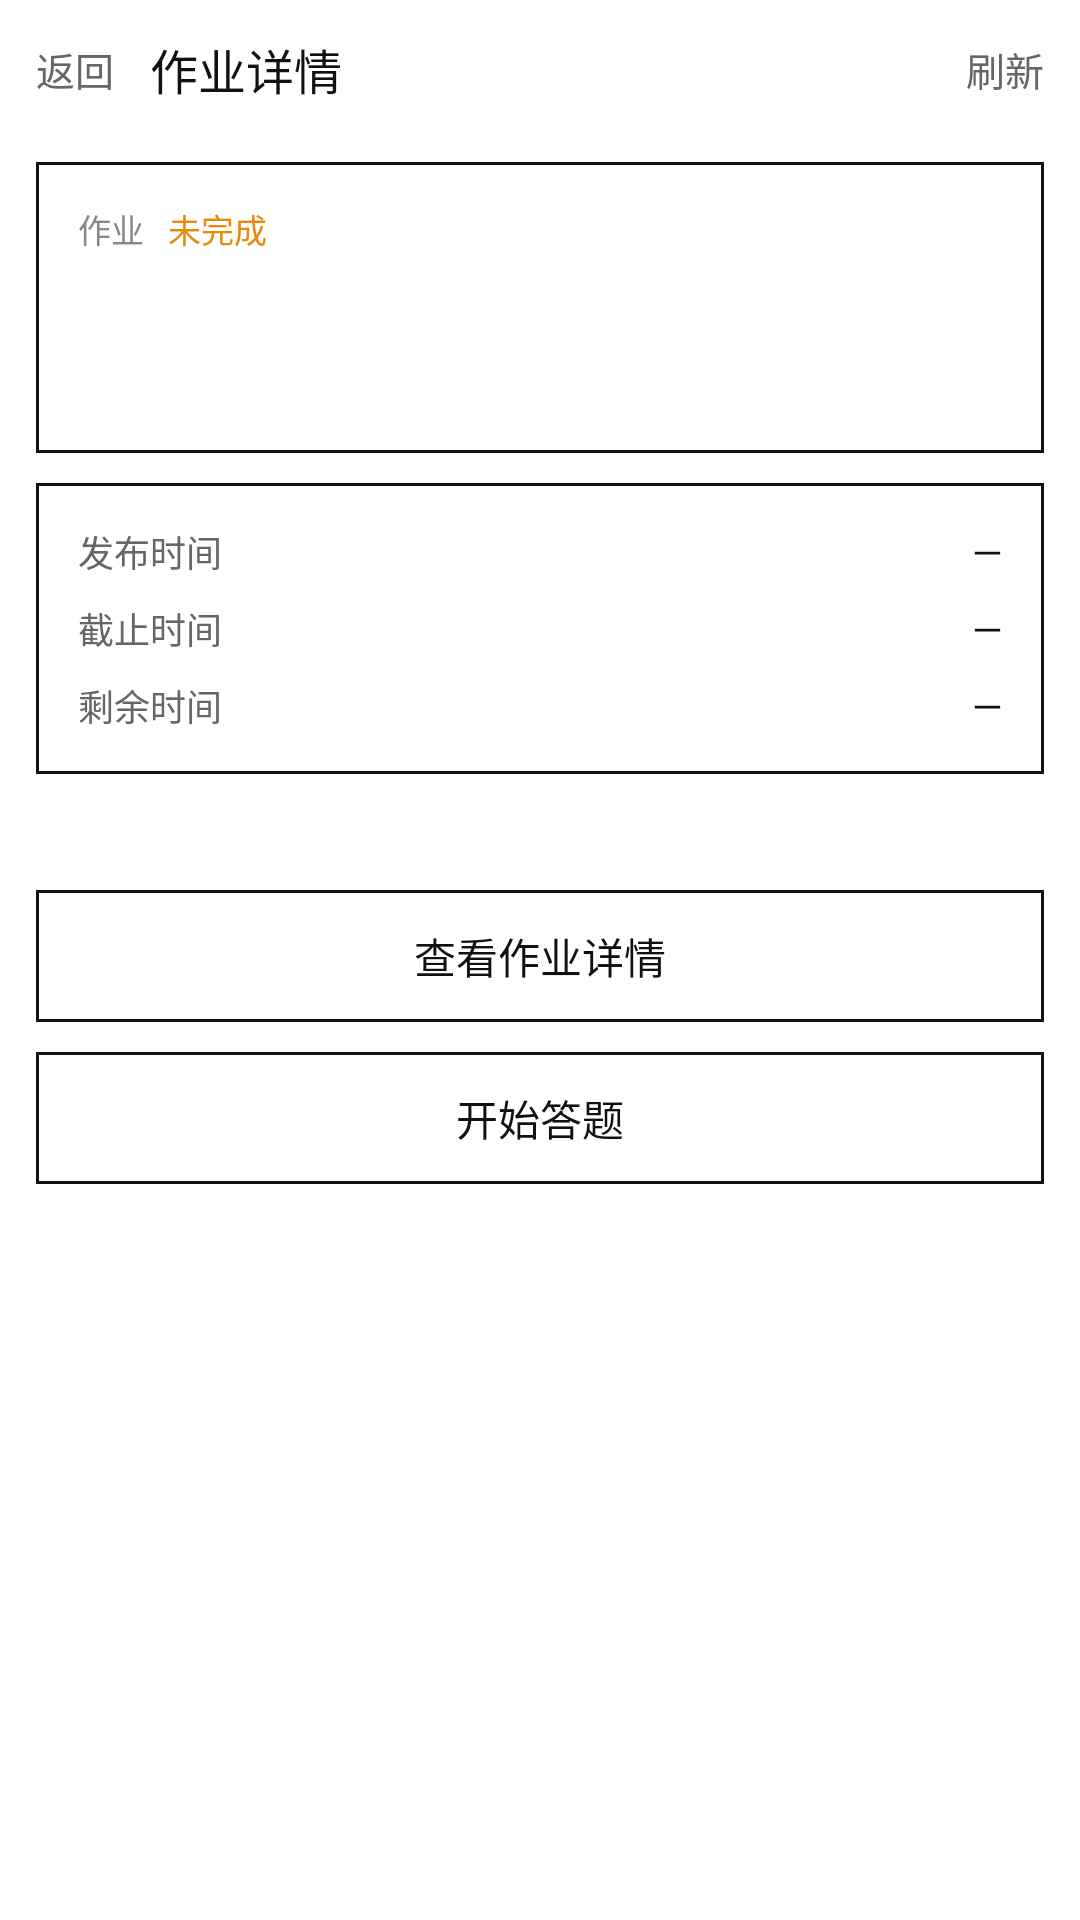

Layout XML and referenced resources for this Android screen:
<!-- AndroidManifest.xml: application theme Theme.Board -->
<!-- res/layout/activity_task_detail.xml -->
<?xml version="1.0" encoding="utf-8"?>
<LinearLayout xmlns:android="http://schemas.android.com/apk/res/android"
    android:layout_width="match_parent"
    android:layout_height="match_parent"
    android:background="#FFFFFF"
    android:orientation="vertical">

    <LinearLayout
        android:layout_width="match_parent"
        android:layout_height="46dp"
        android:orientation="horizontal"
        android:paddingLeft="12dp"
        android:paddingRight="12dp">

        <TextView
            android:id="@+id/btnBack"
            android:layout_width="wrap_content"
            android:layout_height="match_parent"
            android:gravity="center_vertical"
            android:paddingRight="12dp"
            android:text="返回"
            android:textColor="#666666"
            android:textSize="13sp" />

        <TextView
            android:id="@+id/tvBarTitle"
            android:layout_width="0dp"
            android:layout_height="match_parent"
            android:layout_weight="1"
            android:gravity="center_vertical"
            android:text="作业详情"
            android:textColor="#111111"
            android:textSize="16sp" />

        <TextView
            android:id="@+id/btnRefresh"
            android:layout_width="wrap_content"
            android:layout_height="match_parent"
            android:gravity="center_vertical"
            android:paddingLeft="12dp"
            android:text="刷新"
            android:textColor="#666666"
            android:textSize="13sp" />
    </LinearLayout>

    <ScrollView
        android:layout_width="match_parent"
        android:layout_height="0dp"
        android:layout_weight="1">

        <LinearLayout
            android:layout_width="match_parent"
            android:layout_height="wrap_content"
            android:orientation="vertical"
            android:paddingLeft="12dp"
            android:paddingRight="12dp"
            android:paddingBottom="24dp">

            <LinearLayout
                android:layout_width="match_parent"
                android:layout_height="wrap_content"
                android:layout_marginTop="8dp"
                android:background="@drawable/box"
                android:orientation="vertical"
                android:padding="14dp">

                <LinearLayout
                    android:layout_width="match_parent"
                    android:layout_height="wrap_content"
                    android:gravity="center_vertical"
                    android:orientation="horizontal">

                    <TextView
                        android:id="@+id/tvType"
                        android:layout_width="wrap_content"
                        android:layout_height="wrap_content"
                        android:text="作业"
                        android:textColor="#888888"
                        android:textSize="11sp" />

                    <TextView
                        android:id="@+id/tvStatus"
                        android:layout_width="wrap_content"
                        android:layout_height="wrap_content"
                        android:layout_marginStart="8dp"
                        android:text="未完成"
                        android:textColor="#E8890C"
                        android:textSize="11sp" />
                </LinearLayout>

                <TextView
                    android:id="@+id/tvTaskTitle"
                    android:layout_width="match_parent"
                    android:layout_height="wrap_content"
                    android:layout_marginTop="8dp"
                    android:textColor="#111111"
                    android:textSize="18sp" />

                <TextView
                    android:id="@+id/tvCourse"
                    android:layout_width="match_parent"
                    android:layout_height="wrap_content"
                    android:layout_marginTop="4dp"
                    android:textColor="#888888"
                    android:textSize="12sp" />
            </LinearLayout>

            <LinearLayout
                android:layout_width="match_parent"
                android:layout_height="wrap_content"
                android:layout_marginTop="10dp"
                android:background="@drawable/box"
                android:orientation="vertical"
                android:padding="14dp">

                <LinearLayout
                    android:layout_width="match_parent"
                    android:layout_height="wrap_content"
                    android:orientation="horizontal">

                    <TextView
                        android:layout_width="0dp"
                        android:layout_height="wrap_content"
                        android:layout_weight="1"
                        android:text="发布时间"
                        android:textColor="#666666"
                        android:textSize="12sp" />

                    <TextView
                        android:id="@+id/tvStart"
                        android:layout_width="wrap_content"
                        android:layout_height="wrap_content"
                        android:text="—"
                        android:textColor="#111111"
                        android:textSize="13sp" />
                </LinearLayout>

                <LinearLayout
                    android:layout_width="match_parent"
                    android:layout_height="wrap_content"
                    android:layout_marginTop="8dp"
                    android:orientation="horizontal">

                    <TextView
                        android:layout_width="0dp"
                        android:layout_height="wrap_content"
                        android:layout_weight="1"
                        android:text="截止时间"
                        android:textColor="#666666"
                        android:textSize="12sp" />

                    <TextView
                        android:id="@+id/tvEnd"
                        android:layout_width="wrap_content"
                        android:layout_height="wrap_content"
                        android:text="—"
                        android:textColor="#111111"
                        android:textSize="13sp" />
                </LinearLayout>

                <LinearLayout
                    android:layout_width="match_parent"
                    android:layout_height="wrap_content"
                    android:layout_marginTop="8dp"
                    android:orientation="horizontal">

                    <TextView
                        android:layout_width="0dp"
                        android:layout_height="wrap_content"
                        android:layout_weight="1"
                        android:text="剩余时间"
                        android:textColor="#666666"
                        android:textSize="12sp" />

                    <TextView
                        android:id="@+id/tvRemain"
                        android:layout_width="wrap_content"
                        android:layout_height="wrap_content"
                        android:text="—"
                        android:textColor="#111111"
                        android:textSize="13sp" />
                </LinearLayout>

                <LinearLayout
                    android:id="@+id/rowGrade"
                    android:layout_width="match_parent"
                    android:layout_height="wrap_content"
                    android:layout_marginTop="8dp"
                    android:orientation="horizontal"
                    android:visibility="gone">

                    <TextView
                        android:layout_width="0dp"
                        android:layout_height="wrap_content"
                        android:layout_weight="1"
                        android:text="分数"
                        android:textColor="#666666"
                        android:textSize="12sp" />

                    <TextView
                        android:id="@+id/tvGrade"
                        android:layout_width="wrap_content"
                        android:layout_height="wrap_content"
                        android:text="—"
                        android:textColor="#2E7D32"
                        android:textSize="13sp" />
                </LinearLayout>
            </LinearLayout>

            <TextView
                android:id="@+id/tvHint"
                android:layout_width="match_parent"
                android:layout_height="wrap_content"
                android:layout_marginTop="8dp"
                android:text=""
                android:textColor="#999999"
                android:textSize="11sp" />

            <TextView
                android:id="@+id/btnViewDetail"
                android:layout_width="match_parent"
                android:layout_height="44dp"
                android:layout_marginTop="16dp"
                android:background="@drawable/box"
                android:gravity="center"
                android:text="查看作业详情"
                android:textColor="#111111"
                android:textSize="14sp" />

            <TextView
                android:id="@+id/btnAction"
                android:layout_width="match_parent"
                android:layout_height="44dp"
                android:layout_marginTop="10dp"
                android:background="@drawable/box"
                android:gravity="center"
                android:text="开始答题"
                android:textColor="#111111"
                android:textSize="14sp" />
        </LinearLayout>
    </ScrollView>
</LinearLayout>
<!-- resources referenced by this layout -->
<resources>
  <!-- drawable box (drawable) -->
  <?xml version="1.0" encoding="utf-8"?>
  <shape xmlns:android="http://schemas.android.com/apk/res/android"
      android:shape="rectangle">
      <solid android:color="#FFFFFF" />
      <stroke
          android:width="1dp"
          android:color="#111111" />
  </shape>
  <style name="Theme.Board" parent="Theme.AppCompat.Light.NoActionBar">
          <item name="android:windowBackground">#FFFFFF</item>
          <item name="android:statusBarColor">#FFFFFF</item>
          <item name="android:windowLightStatusBar">true</item>
          <item name="android:navigationBarColor">#FFFFFF</item>
          <item name="android:windowLightNavigationBar">true</item>
          <item name="colorAccent">#111111</item>
          <item name="android:textColorPrimary">#111111</item>
      </style>
</resources>
